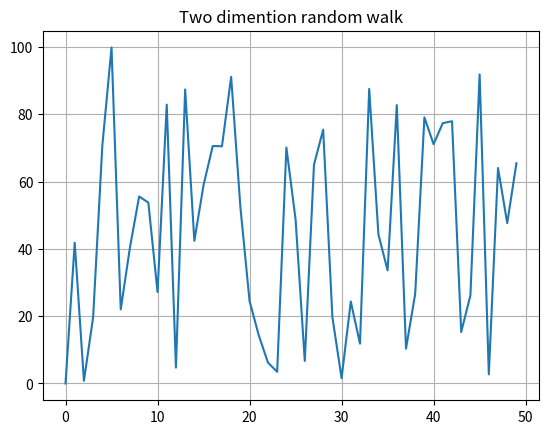

Python code for this plot:
import matplotlib.pyplot as plt
import random as rnd

x = [0]
y = [0]

for i in range(1, 50):
    x.append(x[i-1] + 1)
    y.append(rnd.random() * 100)

plt.plot(x, y)
plt.grid(True)
plt.title("Two dimention random walk")
plt.savefig("Random line plot.png")
plt.show()

